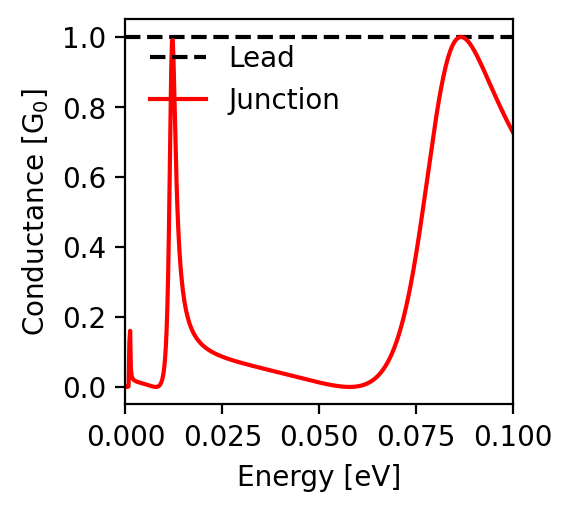

The data file committed next to this chart (first rows):
energy; conductance
-0.1; 0.727
-0.0998; 0.732
-0.0996; 0.736
-0.0994; 0.74
-0.0992; 0.744
-0.099; 0.748
-0.0988; 0.753
-0.0986; 0.757
-0.0984; 0.762
-0.0982; 0.766
-0.098; 0.771
-0.0978; 0.775
-0.0976; 0.78
-0.0974; 0.784
-0.0972; 0.789
-0.097; 0.794
-0.0968; 0.798
-0.0966; 0.803
-0.0964; 0.808
-0.0962; 0.813
-0.096; 0.817
-0.0958; 0.822
-0.0956; 0.827
-0.0954; 0.832
-0.0952; 0.837
-0.095; 0.842
-0.0948; 0.847
-0.0946; 0.852
-0.0944; 0.857
-0.0942; 0.862
-0.094; 0.867
-0.0938; 0.872
-0.0936; 0.877
-0.0934; 0.882
-0.0932; 0.887
-0.093; 0.892
-0.0928; 0.897
-0.0926; 0.902
-0.0924; 0.907
-0.0922; 0.912
-0.092; 0.916
-0.0918; 0.921
-0.0916; 0.926
-0.0914; 0.931
-0.0912; 0.935
-0.091; 0.94
-0.0908; 0.944
-0.0906; 0.948
-0.0904; 0.953
-0.0902; 0.957
-0.09; 0.961
-0.0898; 0.965
-0.0896; 0.969
-0.0894; 0.972
-0.0892; 0.976
-0.089; 0.979
-0.0888; 0.982
-0.0886; 0.985
-0.0884; 0.988
-0.0882; 0.99
... 941 more rows
